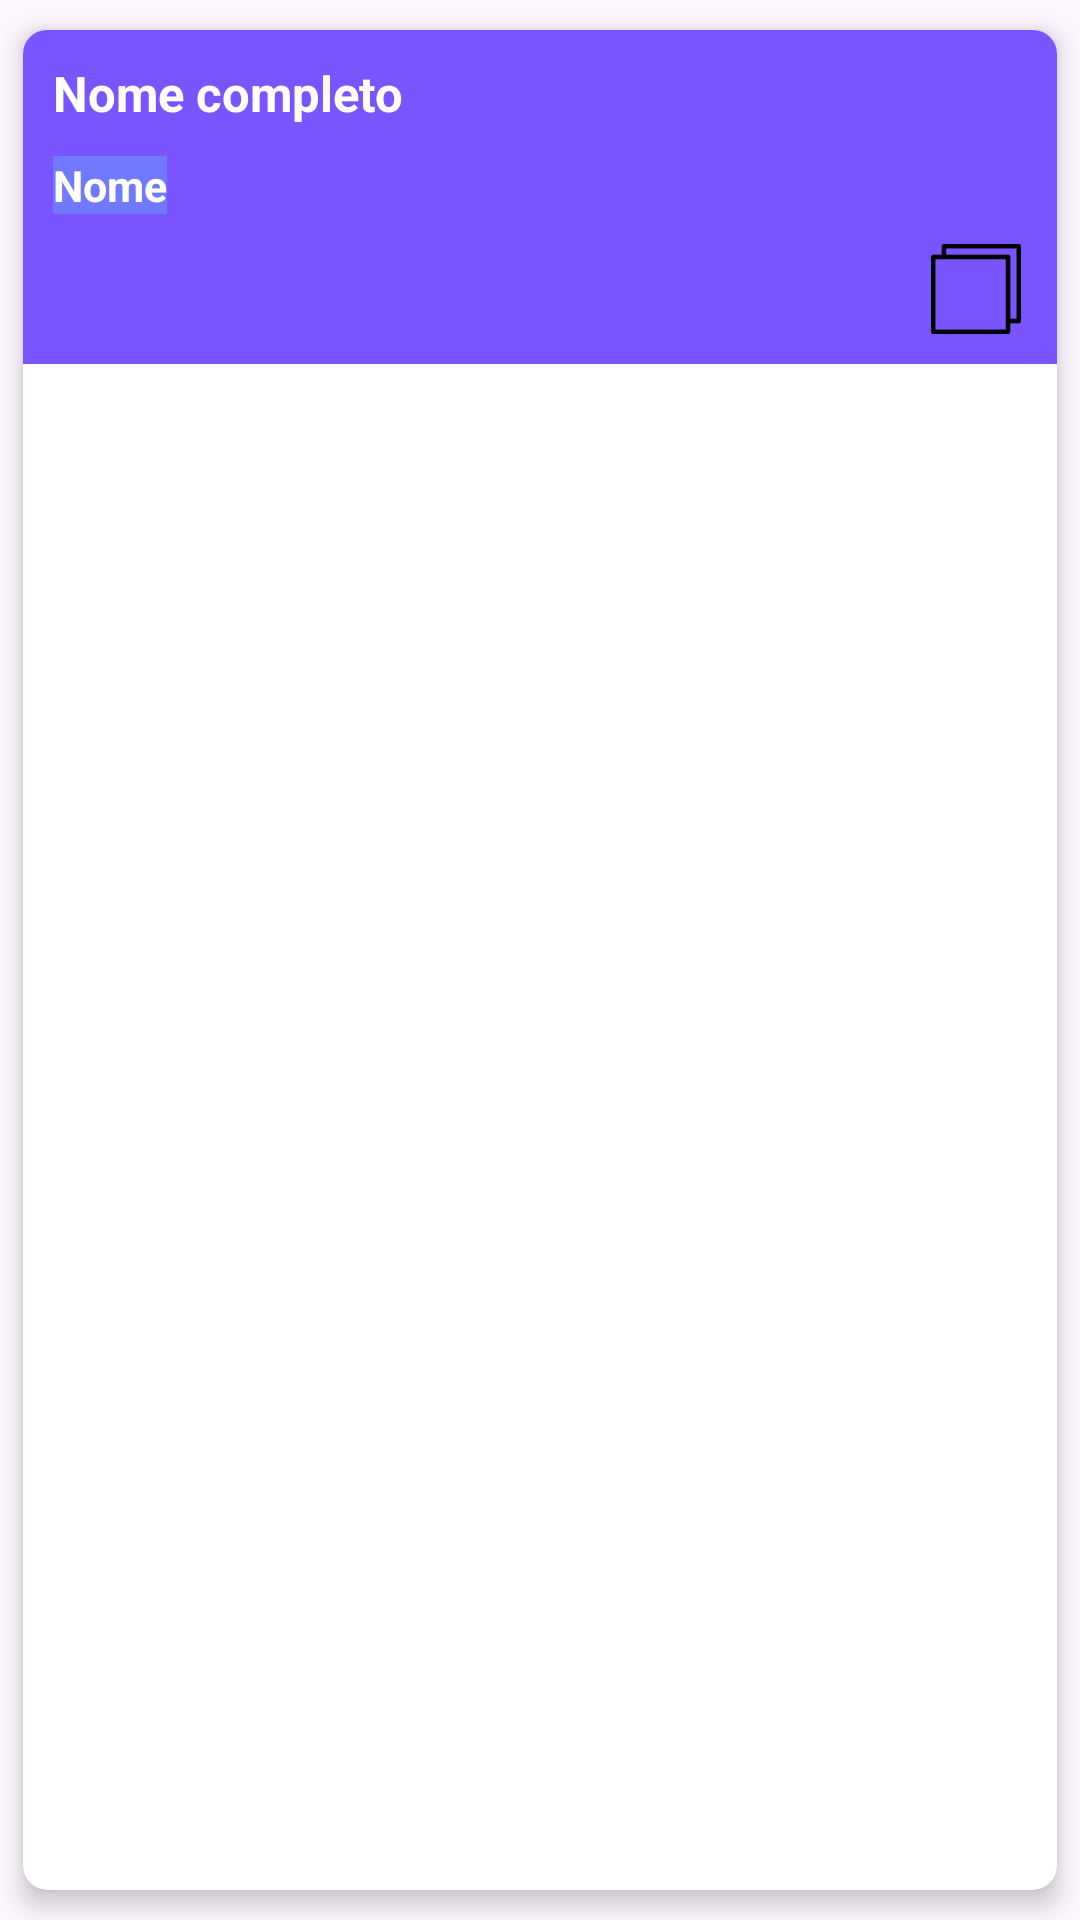

Android layout source for this screen:
<!-- AndroidManifest.xml: application theme Theme.Copy -->
<!-- res/layout/list_layout_copy_view.xml -->
<androidx.cardview.widget.CardView xmlns:android="http://schemas.android.com/apk/res/android"
    xmlns:app="http://schemas.android.com/apk/res-auto"
    xmlns:tools="http://schemas.android.com/tools"
    android:layout_width="match_parent"
    android:layout_height="wrap_content"
    android:layout_marginBottom="12dp"
    app:cardElevation="5dp"
    app:cardCornerRadius="8dp"
    android:foreground="?attr/selectableItemBackground"
    android:clickable="true"
    app:cardPreventCornerOverlap="true"
    app:cardUseCompatPadding="true">

    <LinearLayout
        android:orientation="vertical"
        android:layout_width="match_parent"
        android:layout_height="wrap_content"
        android:padding="10dp"
        android:background="@color/roxo_claro">

        <TextView
            android:id="@+id/text_view"
            android:layout_width="wrap_content"
            android:layout_height="wrap_content"
            android:text="Nome completo"
            android:textColor="@color/white"
            android:textSize="8pt"
            android:textStyle="bold" />

        <TextView
            android:id="@+id/text_view_copy"
            android:layout_height="wrap_content"
            android:layout_width="wrap_content"
            android:layout_marginTop="10dp"
            android:background="#717AFF"
            android:text="Nome"
            android:textColor="@color/white"
            android:textSize="7pt"
            android:textStyle="bold" />

        <LinearLayout
            android:layout_width="wrap_content"
            android:layout_height="wrap_content"
            android:layout_marginTop="10dp"
            android:layout_gravity="end"
            android:orientation="horizontal">

            <ImageView
                android:id="@+id/icons_delete"
                android:layout_width="26dp"
                android:layout_height="26dp"
                android:src="@drawable/delete" />

            <Space
                android:layout_width="10dp"
                android:layout_height="1dp" />

            <ImageView
                android:id="@+id/icons_edit"
                android:layout_width="26dp"
                android:layout_height="26dp"
                android:src="@drawable/edit" />

            <Space
                android:layout_width="10dp"
                android:layout_height="1dp" />

            <ImageView
                android:id="@+id/icons_copy"
                android:layout_width="34dp"
                android:layout_height="30dp"
                android:src="@drawable/copy" />
        </LinearLayout>

    </LinearLayout>
</androidx.cardview.widget.CardView>
<!-- resources referenced by this layout -->
<resources>
  <color name="roxo_claro">#7A54FF</color>
  <color name="white">#FFFFFFFF</color>
  <!-- drawable copy: png bitmap (drawable, 731 bytes) -->
  <style name="Theme.Copy" parent="Base.Theme.Copy" />
  <style name="Base.Theme.Copy" parent="Theme.Material3.DayNight.NoActionBar">
          
          <item name="colorPrimary">@color/blueLig</item>
          
          <item name="android:actionOverflowButtonStyle">@style/OverflowButtonStyle</item>
      </style>
  <color name="blueLig">#5A65FF</color>
  <style name="OverflowButtonStyle" parent="@style/Widget.AppCompat.ActionButton.Overflow">
          <item name="android:tint">@color/white</item>
      </style>
</resources>
